Run: headless pygame with SDL's dummy video driver; simulated clock (each Clock.tick advances the game by its frame time, no real sleeping); random seed 0; keys injected as events and as key.get_pressed() state; no mouse input.
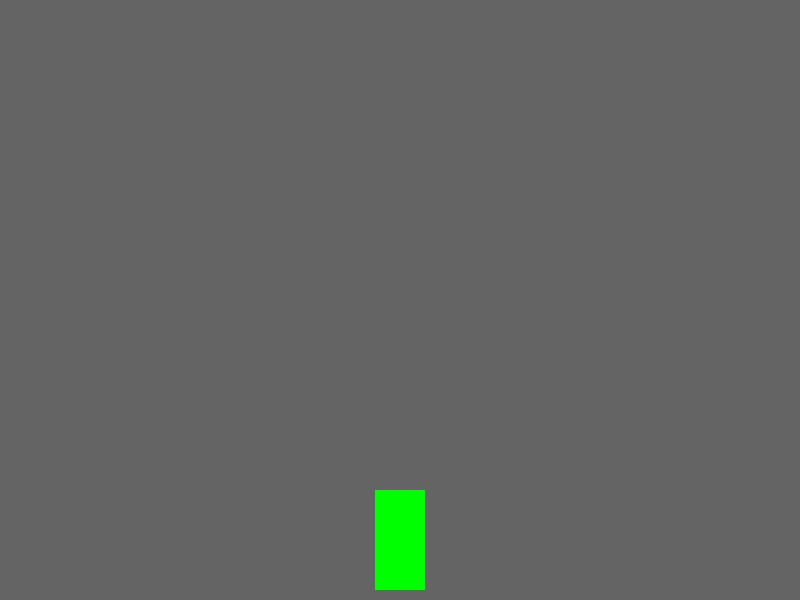
Frame 1 of 4 · flips 1–60 · no input
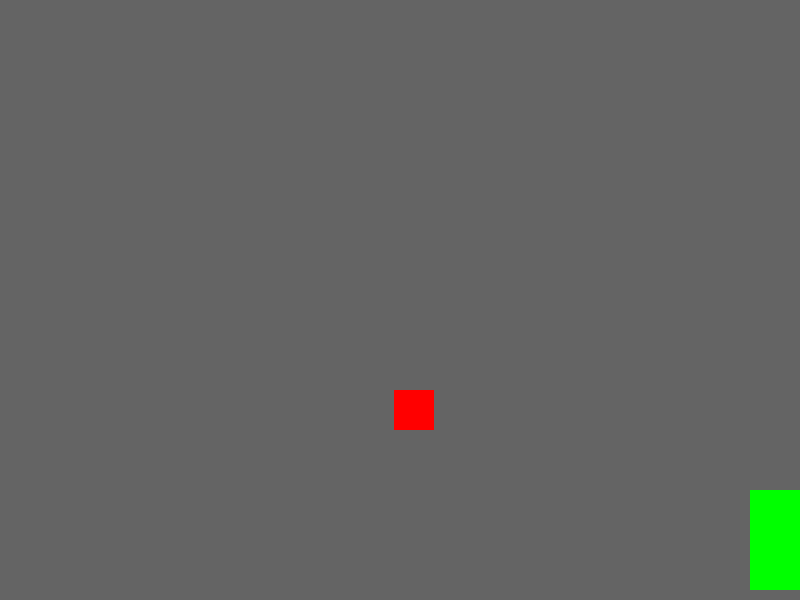
Frame 2 of 4 · flips 61–180 · tapped SPACE, RETURN · held RIGHT (→), D
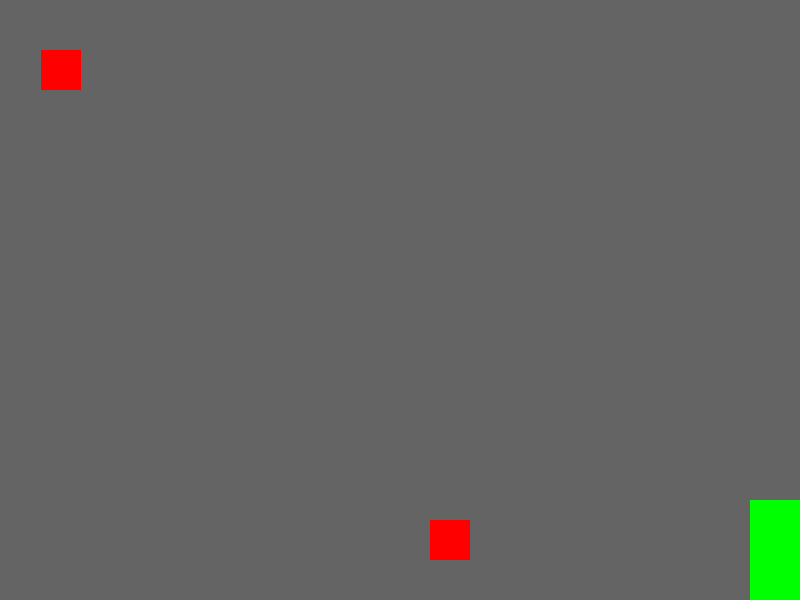
Frame 3 of 4 · flips 181–300 · held DOWN (↓), S
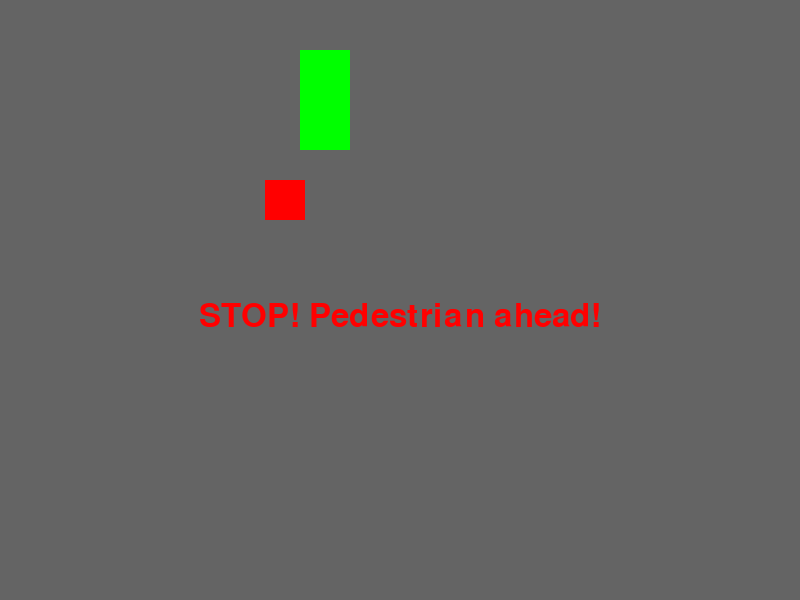
Frame 4 of 4 · flips 301–420 · held LEFT (←), A, UP (↑), W

The pygame program that drew these frames:

import pygame
import random
import sys

# Initialize Pygame
pygame.init()

# Screen settings
WIDTH, HEIGHT = 800, 600
screen = pygame.display.set_mode((WIDTH, HEIGHT))
pygame.display.set_caption("2D Car Game")

# Colors
WHITE = (255, 255, 255)
GRAY = (100, 100, 100)
RED = (255, 0, 0)
GREEN = (0, 255, 0)

# Clock
clock = pygame.time.Clock()
FPS = 60

# Car settings
car_width, car_height = 50, 100
car = pygame.Rect(WIDTH//2 - car_width//2, HEIGHT - car_height - 10, car_width, car_height)
car_speed = 5

# Obstacle settings
obstacle_width, obstacle_height = 40, 40
obstacles = []
obstacle_timer = 0
obstacle_interval = 1500  # ms

# Font
font = pygame.font.SysFont(None, 48)

# Game state
prompt_displayed = False

def draw_car():
    pygame.draw.rect(screen, GREEN, car)

def draw_obstacles():
    for obstacle in obstacles:
        pygame.draw.rect(screen, RED, obstacle)

def show_prompt():
    prompt = font.render("STOP! Pedestrian ahead!", True, RED)
    screen.blit(prompt, (WIDTH//2 - prompt.get_width()//2, HEIGHT//2))

# Main game loop
running = True
while running:
    screen.fill(GRAY)

    # Event Handling
    for event in pygame.event.get():
        if event.type == pygame.QUIT:
            pygame.quit()
            sys.exit()

    # Key Presses
    keys = pygame.key.get_pressed()
    if not prompt_displayed:
        if keys[pygame.K_LEFT] and car.left > 0:
            car.x -= car_speed
        if keys[pygame.K_RIGHT] and car.right < WIDTH:
            car.x += car_speed
        if keys[pygame.K_UP] and car.top > 0:
            car.y -= car_speed
        if keys[pygame.K_DOWN] and car.bottom < HEIGHT:
            car.y += car_speed

    # Generate obstacles
    if pygame.time.get_ticks() - obstacle_timer > obstacle_interval:
        x_pos = random.randint(0, WIDTH - obstacle_width)
        new_obstacle = pygame.Rect(x_pos, -obstacle_height, obstacle_width, obstacle_height)
        obstacles.append(new_obstacle)
        obstacle_timer = pygame.time.get_ticks()

    # Move obstacles
    for obstacle in obstacles:
        obstacle.y += 5

    # Check for collision
    for obstacle in obstacles:
        if car.colliderect(obstacle):
            prompt_displayed = True
            break

    draw_car()
    draw_obstacles()

    if prompt_displayed:
        show_prompt()

    pygame.display.flip()
    clock.tick(FPS)
